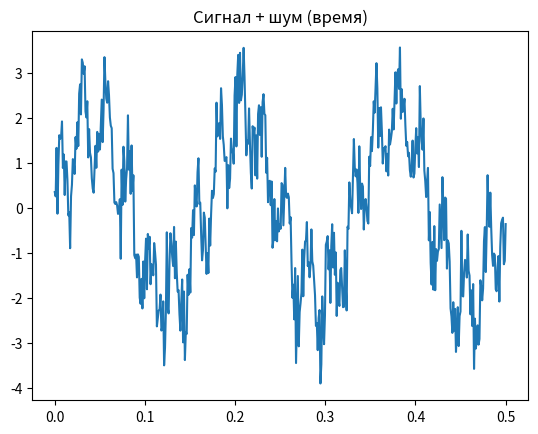
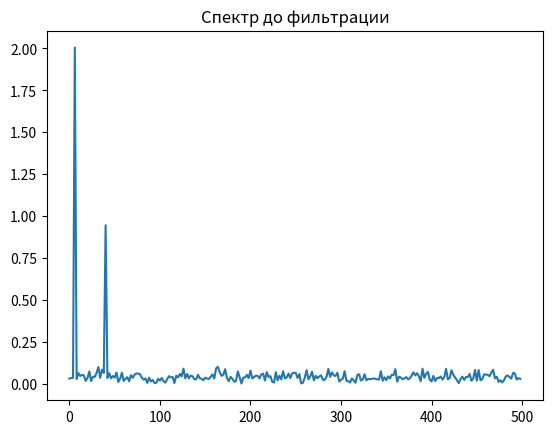
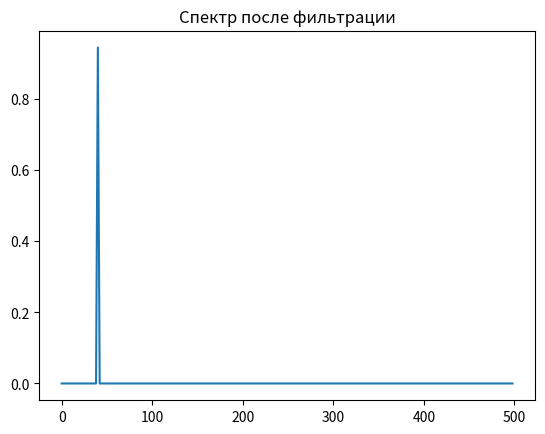
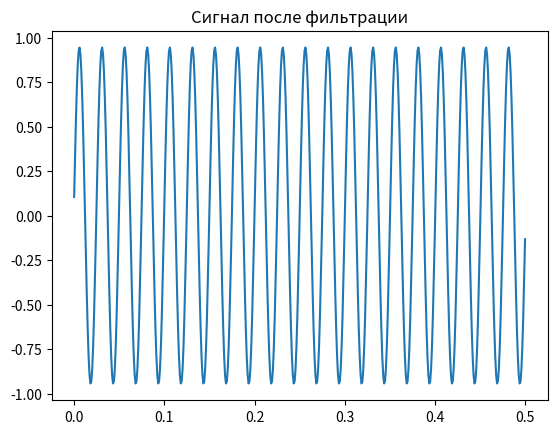

Here is the Python script that generated these plots, in order:
import numpy as np
import matplotlib.pyplot as plt

fs = 1000
T = 0.5
N = int(T * fs)
f0 = [6, 40]
ampl = [2, 1]
sigma = 0.5

t = np.linspace(0, T, N)
signal = np.zeros(N)
for i in range(len(f0)):
    signal += ampl[i] * np.sin(2 * np.pi * f0[i] * t)
noise = np.random.normal(0, sigma, N)
signal_noise = noise + signal

ach = np.zeros(N)
index_40 = int(40 * N / fs)  

ach[index_40] = 1

ach[N - index_40] = 1

fft_signal_noise = np.fft.fft(signal_noise)
freq = np.fft.fftfreq(N, 1/fs)

filtered_fft = fft_signal_noise * ach

filtered_signal = np.fft.ifft(filtered_fft).real

aampl = np.abs(fft_signal_noise) / N
filtered_aampl = np.abs(filtered_fft) / N

freq_one = freq[:N//2]
spectrum_before = 2 * aampl[:N//2]
spectrum_before[0] = spectrum_before[0] / 2
spectrum_after = 2 * filtered_aampl[:N//2]
spectrum_after[0] = spectrum_after[0] / 2
if N % 2 == 0:
    spectrum_before[-1] = spectrum_before[-1] / 2
    spectrum_after[-1] = spectrum_after[-1] / 2

plt.figure(1)
plt.plot(t, signal_noise)
plt.title('Сигнал + шум (время)')

plt.figure(2)
plt.plot(freq_one, spectrum_before)
plt.title('Спектр до фильтрации')

plt.figure(3)
plt.plot(freq_one, spectrum_after)
plt.title('Спектр после фильтрации')

plt.figure(4)
plt.plot(t, filtered_signal)
plt.title('Сигнал после фильтрации')

plt.show()
